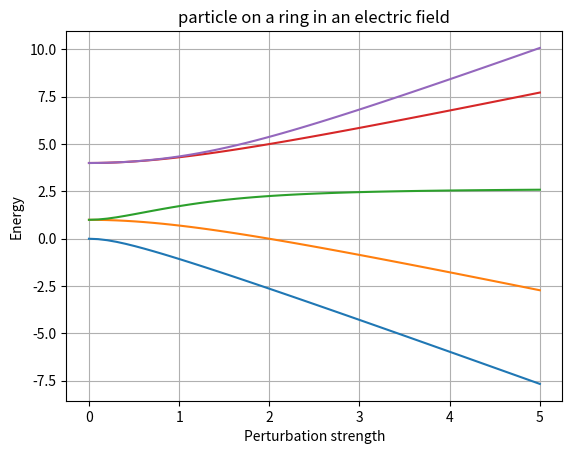

Write the Python code that produced this figure.
#!/usr/bin/env python3
# -*- coding: utf-8 -*-
"""
Created on Thu Apr  9 17:36:54 2020

@author: evaneastin
"""

# [PHYS 115C] HW 2 Problem 5
# shows splitting of degenerate energy states as the strength of the perturbing electric field is increased
# 'particle-on-a-ring' model

import numpy as np
import matplotlib.pyplot as plt

H_0 = np.array([[0, 0, 0, 0, 0], [0, 1, 0, 0, 0], [0, 0, 1, 0, 0], [0, 0, 0, 4, 0], [0, 0, 0, 0, 4]]) # initial Hamiltonian for quantum numbers n = 0, 1, 2
perturbation = np.array([[0, 1, 1, 0, 0], [1, 0, 0, 1, 0], [1, 0, 0, 0, 1], [0, 1, 0, 0, 0], [0, 0, 1, 0, 0]]) # perturbing Hamiltonian
Lz = np.array([[0, 0, 0], [0, -1, 0], [0, 0, 1]])

pValues = np.linspace(0, 5, 50);
allEigenvalues = np.zeros((len(pValues), 5))

for i in np.arange(0, len(pValues)):
    thisH = H_0  + (perturbation * pValues[i])
    w, v = np.linalg.eigh(thisH)
    allEigenvalues[i] = w
  
eigfinal = allEigenvalues
     
plt.plot(pValues, eigfinal.T[0])
plt.plot(pValues, eigfinal.T[1])
plt.plot(pValues, eigfinal.T[2])
plt.plot(pValues, eigfinal.T[3])
plt.plot(pValues, eigfinal.T[4])
plt.title('particle on a ring in an electric field');
plt.xlabel('Perturbation strength');
plt.ylabel('Energy')
plt.grid()
plt.show()